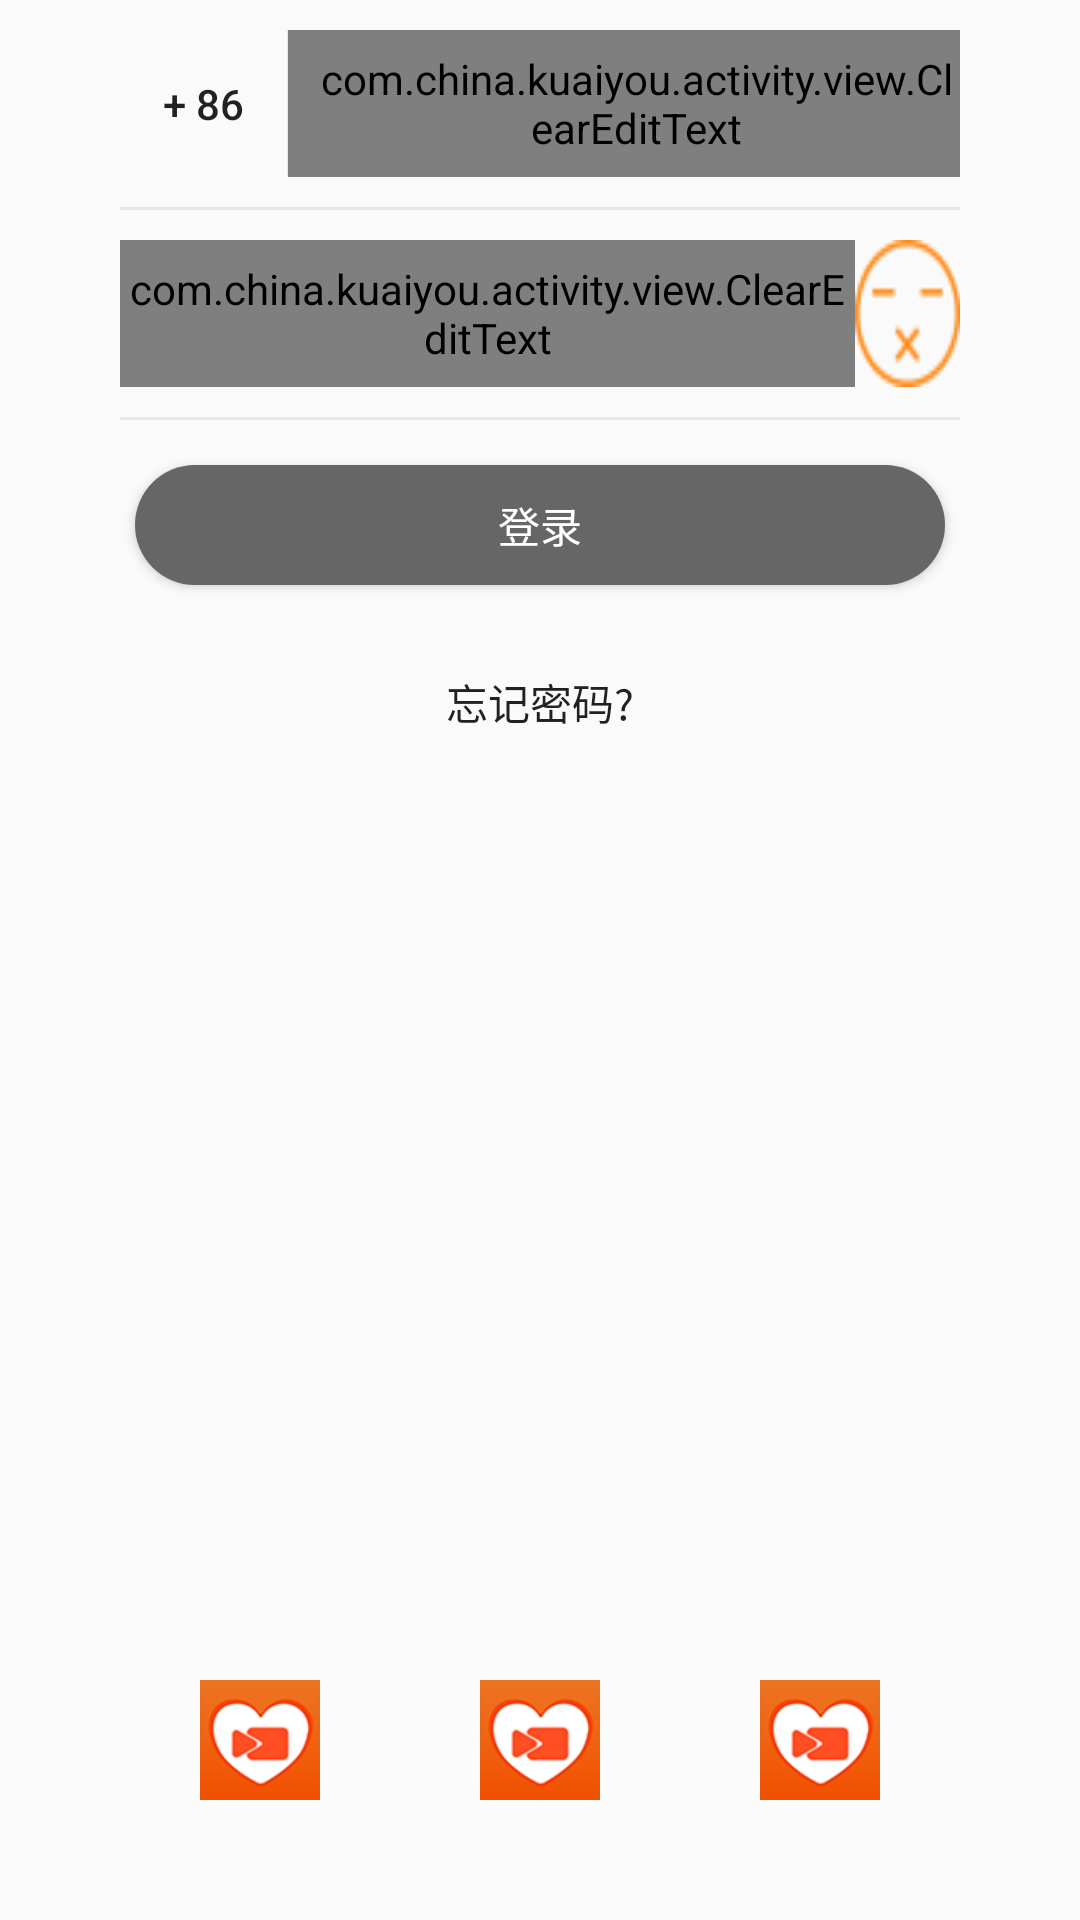

Write the Android layout XML for this screen, with the resource values it uses.
<!-- AndroidManifest.xml: application theme ImageTranslucentTheme -->
<!-- res/layout/fragment_land.xml -->
<LinearLayout xmlns:android="http://schemas.android.com/apk/res/android"
    xmlns:tools="http://schemas.android.com/tools"
    android:layout_width="match_parent"
    android:layout_height="match_parent"
    android:orientation="vertical"
    tools:context="com.china.kuaiyou.activity.fragments.LandFragment">

    
    <LinearLayout style="@style/login_big_layout_style">

        <View style="@style/login_blank_view_style" />

        <LinearLayout style="@style/login_out_layout_style">

            <LinearLayout style="@style/login_layout_style">

                <Button
                    android:id="@+id/area_show_view"
                    android:layout_width="0dp"
                    android:layout_height="fill_parent"
                    android:layout_weight="1"
                    android:background="@null"
                    android:gravity="center"
                    android:text="+ 86" />

                <View
                    android:layout_width="0.2dp"
                    android:layout_height="fill_parent"
                    android:background="@color/userupdate_bj" />

                <com.china.kuaiyou.activity.view.ClearEditText
                    android:id="@+id/phone_text_view"
                    android:layout_width="0dp"
                    android:layout_height="fill_parent"
                    android:layout_weight="4"
                    android:background="@null"
                    android:hint="请输入手机号"
                    android:inputType="number"
                    android:paddingLeft="8dp" />

            </LinearLayout>

            <View
                android:layout_width="fill_parent"
                android:layout_height="1.0dp"
                android:background="@color/userupdate_bj" />
        </LinearLayout>

        <View style="@style/login_blank_view_style" />
    </LinearLayout>

    
    <LinearLayout style="@style/login_big_layout_style">

        <View style="@style/login_blank_view_style" />

        <LinearLayout style="@style/login_out_layout_style">

            <LinearLayout style="@style/login_layout_style">

                <com.china.kuaiyou.activity.view.ClearEditText
                    android:id="@+id/password_text_view"
                    android:layout_width="0dp"
                    android:layout_height="fill_parent"
                    android:layout_weight="7"
                    android:background="@null"
                    android:hint="请输入密码"
                    android:inputType="textPassword" />

                <CheckBox
                    android:id="@+id/pass_show_hide_view"
                    android:layout_width="0dp"
                    android:layout_height="fill_parent"
                    android:layout_weight="1"
                    android:background="@drawable/pass_show_hide_style"
                    android:button="@null" />

            </LinearLayout>

            <View
                android:layout_width="fill_parent"
                android:layout_height="1.0dp"
                android:background="@color/userupdate_bj" />
        </LinearLayout>

        <View style="@style/login_blank_view_style" />
    </LinearLayout>

    
    <LinearLayout style="@style/login_big_layout_style">

        <View style="@style/login_blank_view_style" />

        <LinearLayout
            style="@style/login_out_layout_style"
            android:gravity="center">

            <Button
                android:id="@+id/land_button"
                android:layout_width="fill_parent"
                android:layout_height="40dp"
                android:layout_margin="5dp"
                android:background="@drawable/button_gray_style"
                android:text="登录"
                android:textColor="@color/white" />
        </LinearLayout>

        <View style="@style/login_blank_view_style" />
    </LinearLayout>
    
    <LinearLayout
        style="@style/login_big_layout_style"
        android:gravity="center_horizontal">

        <Button
            android:id="@+id/forget_button"
            android:layout_width="wrap_content"
            android:layout_height="wrap_content"
            android:background="@null"
            android:text="忘记密码?" />
    </LinearLayout>

    <LinearLayout
        android:layout_width="fill_parent"
        android:layout_height="0dp"
        android:layout_weight="1">

        <LinearLayout
            android:layout_width="fill_parent"
            android:layout_height="80dp"
            android:layout_gravity="bottom">

            <LinearLayout
                android:layout_width="fill_parent"
                android:layout_height="40dp"
                android:orientation="horizontal">

                <View style="@style/login_blank_view_style" />

                <LinearLayout
                    android:layout_width="0dp"
                    android:layout_height="fill_parent"
                    android:layout_weight="7"
                    android:orientation="horizontal">

                    <ImageView
                        android:id="@+id/weichat_image_view"
                        android:layout_width="0dp"
                        android:layout_height="fill_parent"
                        android:layout_weight="1"
                        android:src="@mipmap/ic_launcher" />

                    <ImageView
                        android:id="@+id/qq_image_view"
                        android:layout_width="0dp"
                        android:layout_height="fill_parent"
                        android:layout_weight="1"
                        android:src="@mipmap/ic_launcher" />


                    <ImageView
                        android:id="@+id/more_image_view"
                        android:layout_width="0dp"
                        android:layout_height="fill_parent"
                        android:layout_weight="1"
                        android:src="@mipmap/ic_launcher" />

                    <ImageView
                        android:id="@+id/email_image_view"
                        android:layout_width="0dp"
                        android:layout_height="fill_parent"
                        android:layout_weight="1"
                        android:src="@mipmap/ic_launcher"
                        android:visibility="gone" />

                    <ImageView
                        android:id="@+id/sina_image_view"
                        android:layout_width="0dp"
                        android:layout_height="fill_parent"
                        android:layout_weight="1"
                        android:src="@mipmap/ic_launcher"
                        android:visibility="gone" />
                </LinearLayout>

                <View style="@style/login_blank_view_style" />
            </LinearLayout>
        </LinearLayout>


    </LinearLayout>
</LinearLayout>
<!-- resources referenced by this layout -->
<resources>
  <color name="userupdate_bj">#e6e6e6e6</color>
  <color name="white">#ffffff</color>
  <!-- drawable button_gray_style (drawable-hdpi) -->
  <?xml version="1.0" encoding="UTF-8"?>
  <shape xmlns:android="http://schemas.android.com/apk/res/android"
      android:shape="rectangle">
      
      <solid android:color="@android:color/white" />
      
      <corners android:radius="25dip" />
      
      
      
      
      
      
      
      
      
      
      <gradient
          android:angle="180"
          android:endColor="@color/gray"
          android:startColor="@color/gray" />
  </shape>
  <!-- drawable pass_show_hide_style (drawable-hdpi) -->
  <?xml version="1.0" encoding="utf-8"?>
  <selector xmlns:android="http://schemas.android.com/apk/res/android">
      <item android:drawable="@mipmap/the_original_sound_open" android:state_checked="true" />
      <item android:drawable="@mipmap/the_original_sound_open" android:state_selected="true" />
      <item android:drawable="@mipmap/the_original_sound_open" android:state_pressed="true" />
      <item android:drawable="@mipmap/the_original_sound_off" android:state_checked="false" />
  </selector>
  <!-- mipmap ic_launcher: png bitmap (mipmap-hdpi, 5077 bytes) -->
  <style name="login_big_layout_style">
          <item name="android:layout_width">fill_parent</item>
          <item name="android:layout_height">70dp</item>
          <item name="android:orientation">horizontal</item>
      </style>
  <style name="login_blank_view_style">
          <item name="android:layout_width">0dp</item>
          <item name="android:layout_height">fill_parent</item>
          <item name="android:layout_weight">1</item>
      </style>
  <style name="login_layout_style">
          <item name="android:layout_width">fill_parent</item>
          <item name="android:layout_height">0dp</item>
          <item name="android:layout_weight">7</item>
          <item name="android:paddingBottom">10dp</item>
          <item name="android:paddingTop">10dp</item>
          <item name="android:gravity">center_vertical</item>
          <item name="android:orientation">horizontal</item>
      </style>
  <style name="login_out_layout_style">
          <item name="android:layout_width">0dp</item>
          <item name="android:layout_height">fill_parent</item>
          <item name="android:layout_weight">7</item>
          <item name="android:orientation">vertical</item>
      </style>
  <style name="ImageTranslucentTheme" parent="Theme.AppCompat.Light.NoActionBar">
          
          <item name="windowActionBar">false</item>
          <item name="windowNoTitle">true</item>
      </style>
  <color name="gray">#666666</color>
</resources>
